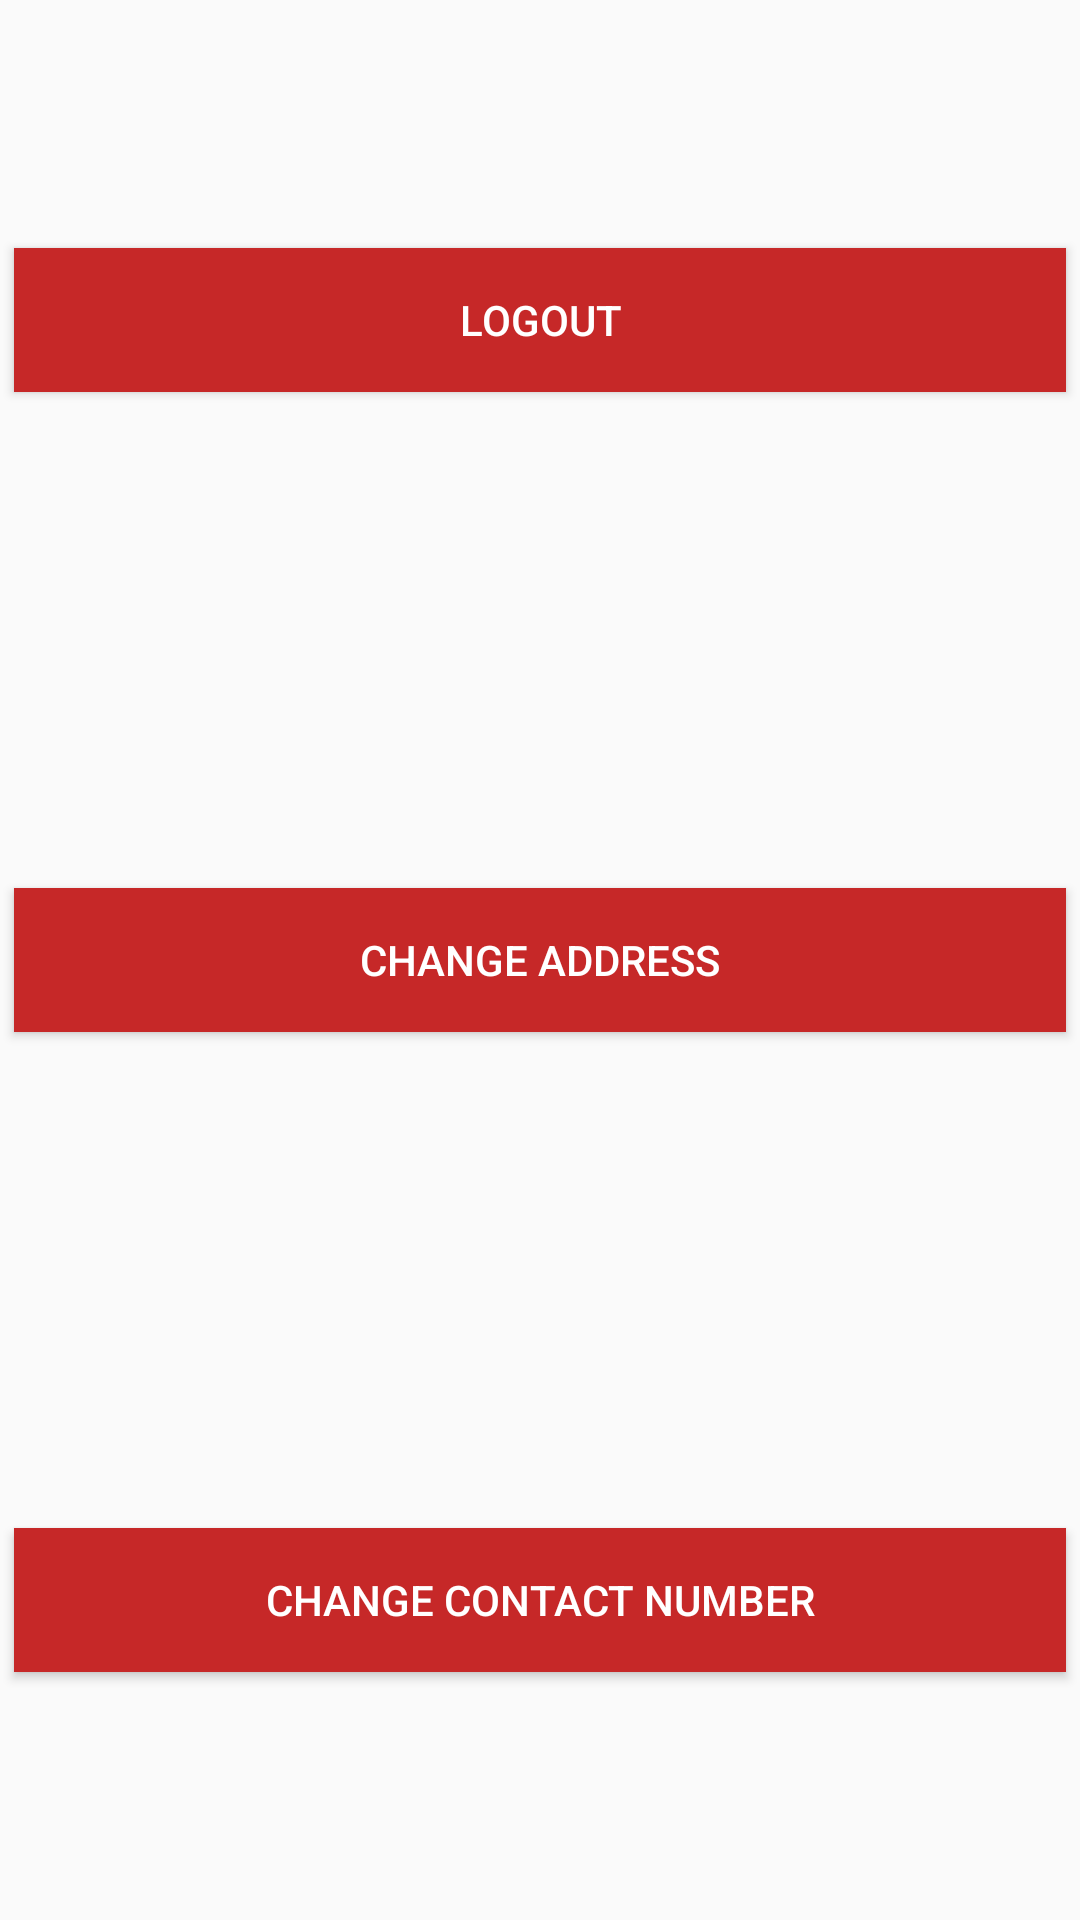

Produce the Android XML layout that renders to this screen, including the resource entries it uses.
<!-- AndroidManifest.xml: application theme AppTheme -->
<!-- res/layout/activity_settings.xml -->
<?xml version="1.0" encoding="utf-8"?>
<LinearLayout xmlns:android="http://schemas.android.com/apk/res/android"
    xmlns:tools="http://schemas.android.com/tools"
    android:layout_width="match_parent"
    android:orientation="vertical"
    android:layout_height="match_parent"
    android:paddingBottom="@dimen/activity_vertical_margin"
    android:paddingLeft="@dimen/activity_horizontal_margin"
    android:paddingRight="@dimen/activity_horizontal_margin"
    android:paddingTop="@dimen/activity_vertical_margin"
    tools:context="com.decode.alzaid.SettingsActivity">

    <RelativeLayout android:layout_weight="1"
        android:layout_width="match_parent"
        android:layout_height="match_parent">
    <Button
        android:background="@color/colorPrimaryDark"
        android:id="@+id/btn_logout"
        android:layout_width="match_parent"
        android:layout_margin="5dp"
        android:layout_height="wrap_content"
        android:textColor="#FFFFFF"
        android:layout_centerInParent="true"
        android:text="logout" />
    </RelativeLayout>

    <RelativeLayout android:layout_weight="1"
        android:layout_width="match_parent"
        android:layout_height="match_parent">
    <Button
        android:background="@color/colorPrimaryDark"
        android:id="@+id/btn_change_add"
        android:layout_width="match_parent"
        android:layout_margin="5dp"
        android:layout_height="wrap_content"
        android:layout_centerInParent="true"
        android:textColor="#FFFFFF"
        android:text="Change address" />
    </RelativeLayout>

    <RelativeLayout android:layout_weight="1"
        android:layout_width="match_parent"
        android:layout_height="match_parent">
    <Button
        android:background="@color/colorPrimaryDark"
        android:id="@+id/btn_change_contact"
        android:layout_width="match_parent"
        android:layout_margin="5dp"
        android:textColor="#FFFFFF"
        android:layout_height="wrap_content"
        android:layout_centerInParent="true"
        android:text="change contact number" />
    </RelativeLayout>
</LinearLayout>
<!-- resources referenced by this layout -->
<resources>
  <color name="colorPrimaryDark">#C62828</color>
  <style name="AppTheme" parent="Theme.AppCompat.Light.DarkActionBar">
          
          <item name="colorPrimary">@color/colorPrimary</item>
          <item name="colorPrimaryDark">@color/colorPrimaryDark</item>
          <item name="colorAccent">@color/colorAccent</item>
      </style>
  <color name="colorPrimary">#D32F2F</color>
  <color name="colorAccent">#FF4081</color>
</resources>
